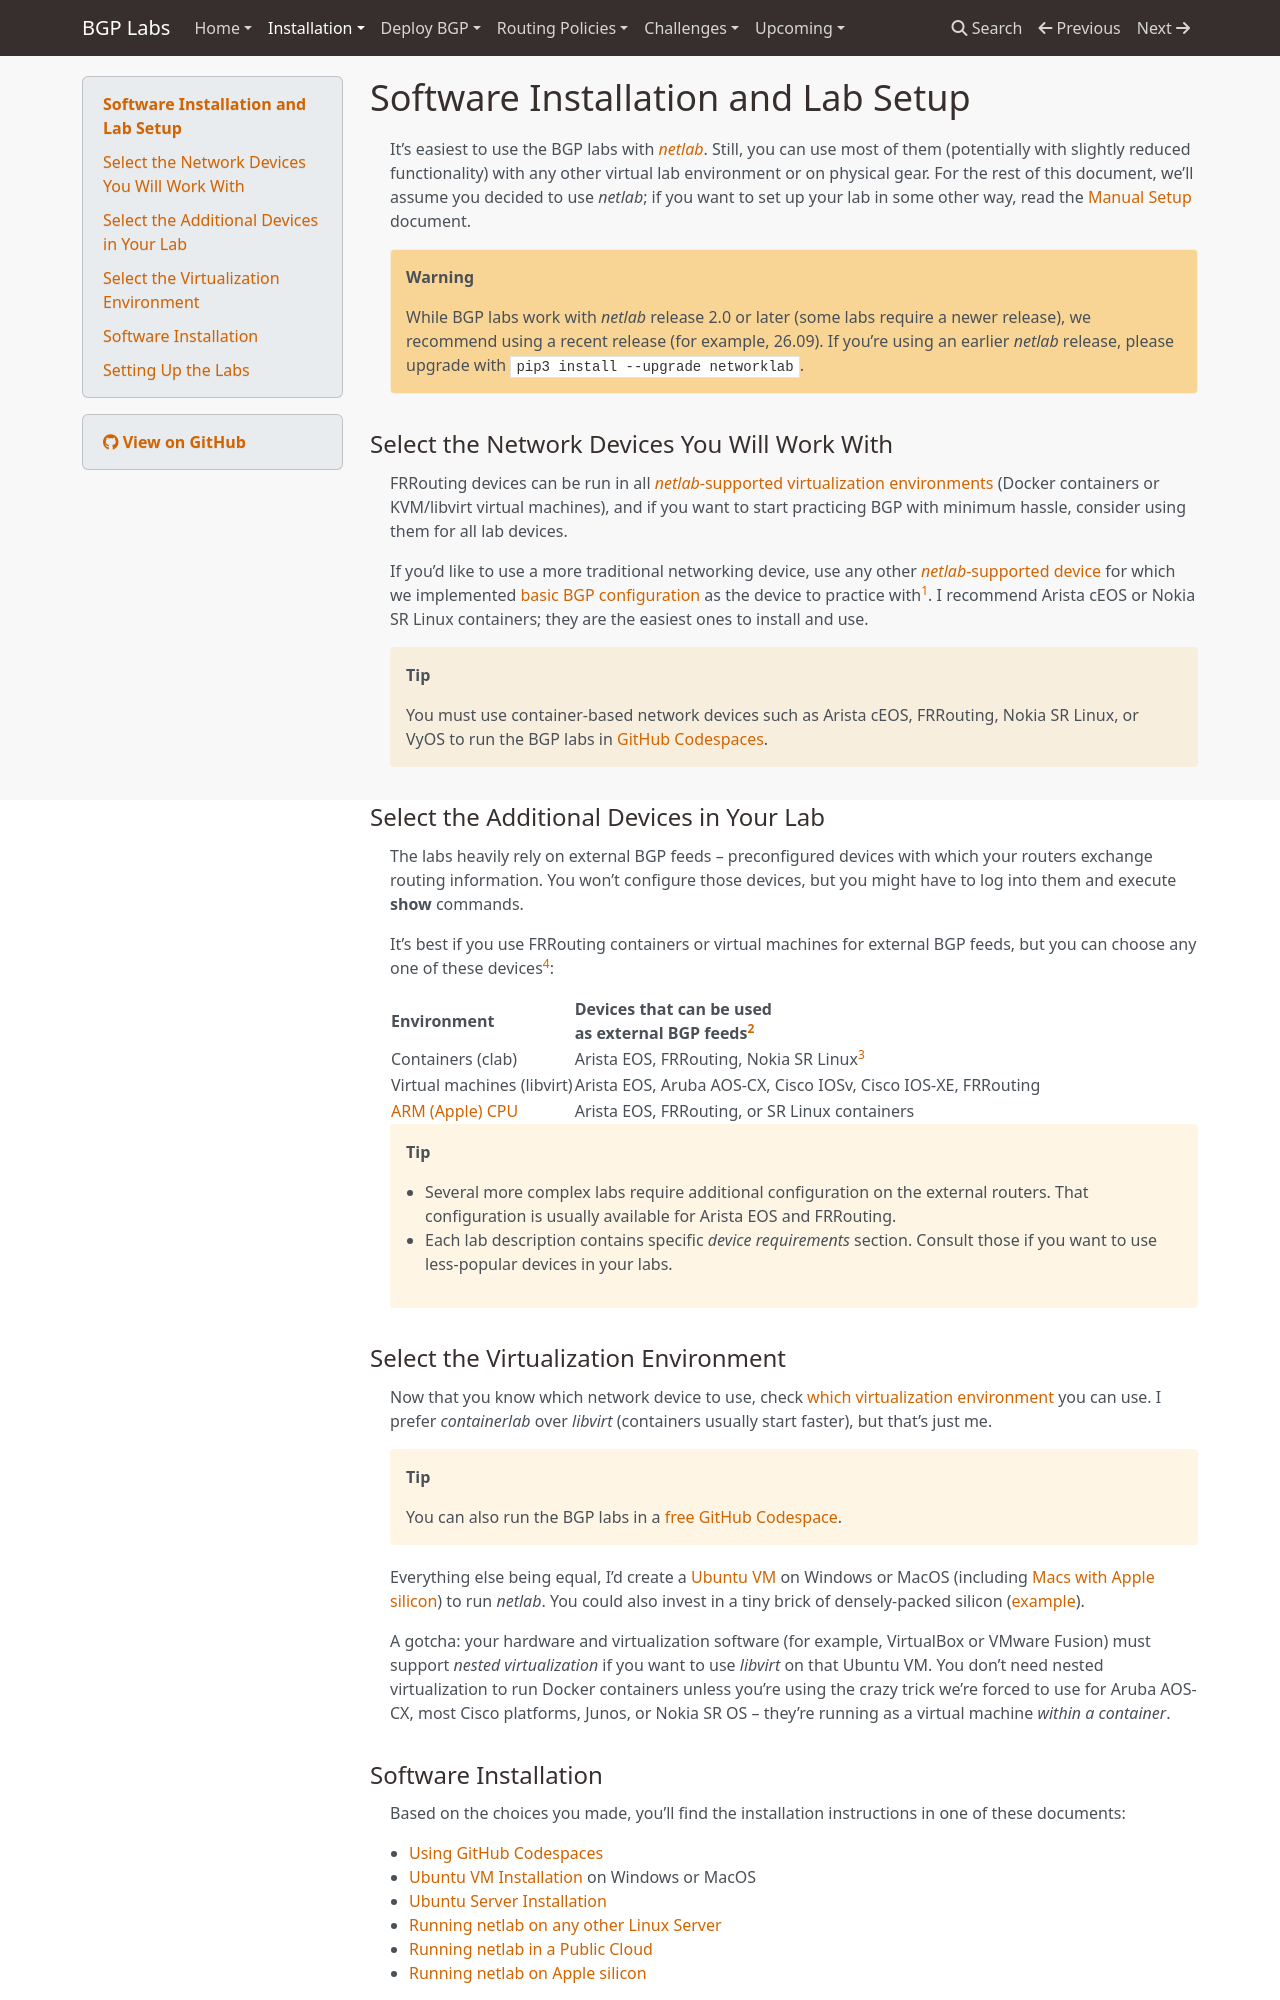

repository: bgplab/bgplab · page: 1-setup/index.html · generator: mkdocs

---
title: Installation and Setup
---
# Software Installation and Lab Setup

It's easiest to use the BGP labs with _[netlab](https://netlab.tools/)_. Still, you can use most of them (potentially with slightly reduced functionality) with any other virtual lab environment or on physical gear. For the rest of this document, we'll assume you decided to use _netlab_; if you want to set up your lab in some other way, read the [Manual Setup](external/index.md) document.

!!! Warning
    While BGP labs work with _netlab_ release 2.0 or later (some labs require a newer release), we recommend using a recent release (for example, 26.09). If you're using an earlier _netlab_ release, please upgrade with `pip3 install --upgrade networklab`.

## Select the Network Devices You Will Work With

FRRouting devices can be run in all [_netlab_-supported virtualization environments](https://netlab.tools/providers/) (Docker containers or KVM/libvirt virtual machines), and if you want to start practicing BGP with minimum hassle, consider using them for all lab devices.

If you'd like to use a more traditional networking device, use any other [_netlab_-supported device](https://netlab.tools/platforms/) for which we implemented [basic BGP configuration](https://netlab.tools/module/bgp/#platform-support) as the device to practice with[^x86]. I recommend Arista cEOS or Nokia SR Linux containers; they are the easiest ones to install and use.

!!! tip
    You must use container-based network devices such as Arista cEOS, FRRouting, Nokia SR Linux, or VyOS to run the BGP labs in [GitHub Codespaces](4-codespaces.md).

[^x86]: You will have to run the labs on a device with an x86 CPU (Intel or AMD).

## Select the Additional Devices in Your Lab

The labs heavily rely on external BGP feeds -- preconfigured devices with which your routers exchange routing information. You won't configure those devices, but you might have to log into them and execute **show** commands.

It's best if you use FRRouting containers or virtual machines for external BGP feeds, but you can choose any one of these devices[^OPL]:

| Environment | Devices that can be used<br>as external BGP feeds[^XF] |
|-------------------|--------------------------------|
| Containers (clab) | Arista EOS, FRRouting, Nokia SR Linux[^R164] |
| Virtual machines (libvirt) | Arista EOS, Aruba AOS-CX, Cisco IOSv, Cisco IOS-XE, FRRouting |
| [ARM (Apple) CPU](https://blog.ipspace.net/2024/03/netlab-bgp-apple-silicon.html) | Arista EOS, FRRouting, or SR Linux containers |

!!! Tip
    * Several more complex labs require additional configuration on the external routers. That configuration is usually available for Arista EOS and FRRouting.
    * Each lab description contains specific *device requirements* section. Consult those if you want to use less-popular devices in your labs.

[^XF]: You can only use devices supported by **[bgp.session](https://netlab.tools/plugins/bgp.session/)** and **[bgp.policy](https://netlab.tools/plugins/bgp.policy/)** _netlab_ plugins as external BGP feeds.

[^R164]: You must [install additional software](https://netlab.tools/caveats/#caveats-srlinux) to configure Nokia SR Linux.

[^OPL]: If you'd like to use other devices as external BGP feeds and are willing to contribute your changes, please add the support for your devices to **bgp.session** and **bgp.policy** plugins. Thank you!

## Select the Virtualization Environment

Now that you know which network device to use, check [which virtualization environment](https://netlab.tools/platforms/#supported-virtualization-providers) you can use. I prefer _containerlab_ over _libvirt_ (containers usually start faster), but that's just me.

!!! tip
    You can also run the BGP labs in a [free GitHub Codespace](4-codespaces.md).

Everything else being equal, I'd create a [Ubuntu VM](https://netlab.tools/install/ubuntu-vm/) on Windows or MacOS (including [Macs with Apple silicon](https://blog.ipspace.net/2024/03/netlab-bgp-apple-silicon/)) to run _netlab_. You could also invest in a tiny brick of densely-packed silicon ([example](https://www.minisforum.com/)).

A gotcha: your hardware and virtualization software (for example, VirtualBox or VMware Fusion) must support _nested virtualization_ if you want to use _libvirt_ on that Ubuntu VM. You don't need nested virtualization to run Docker containers unless you're using the crazy trick we're forced to use for Aruba AOS-CX, most Cisco platforms, Junos, or Nokia SR OS -- they're running as a virtual machine _within a container_.
